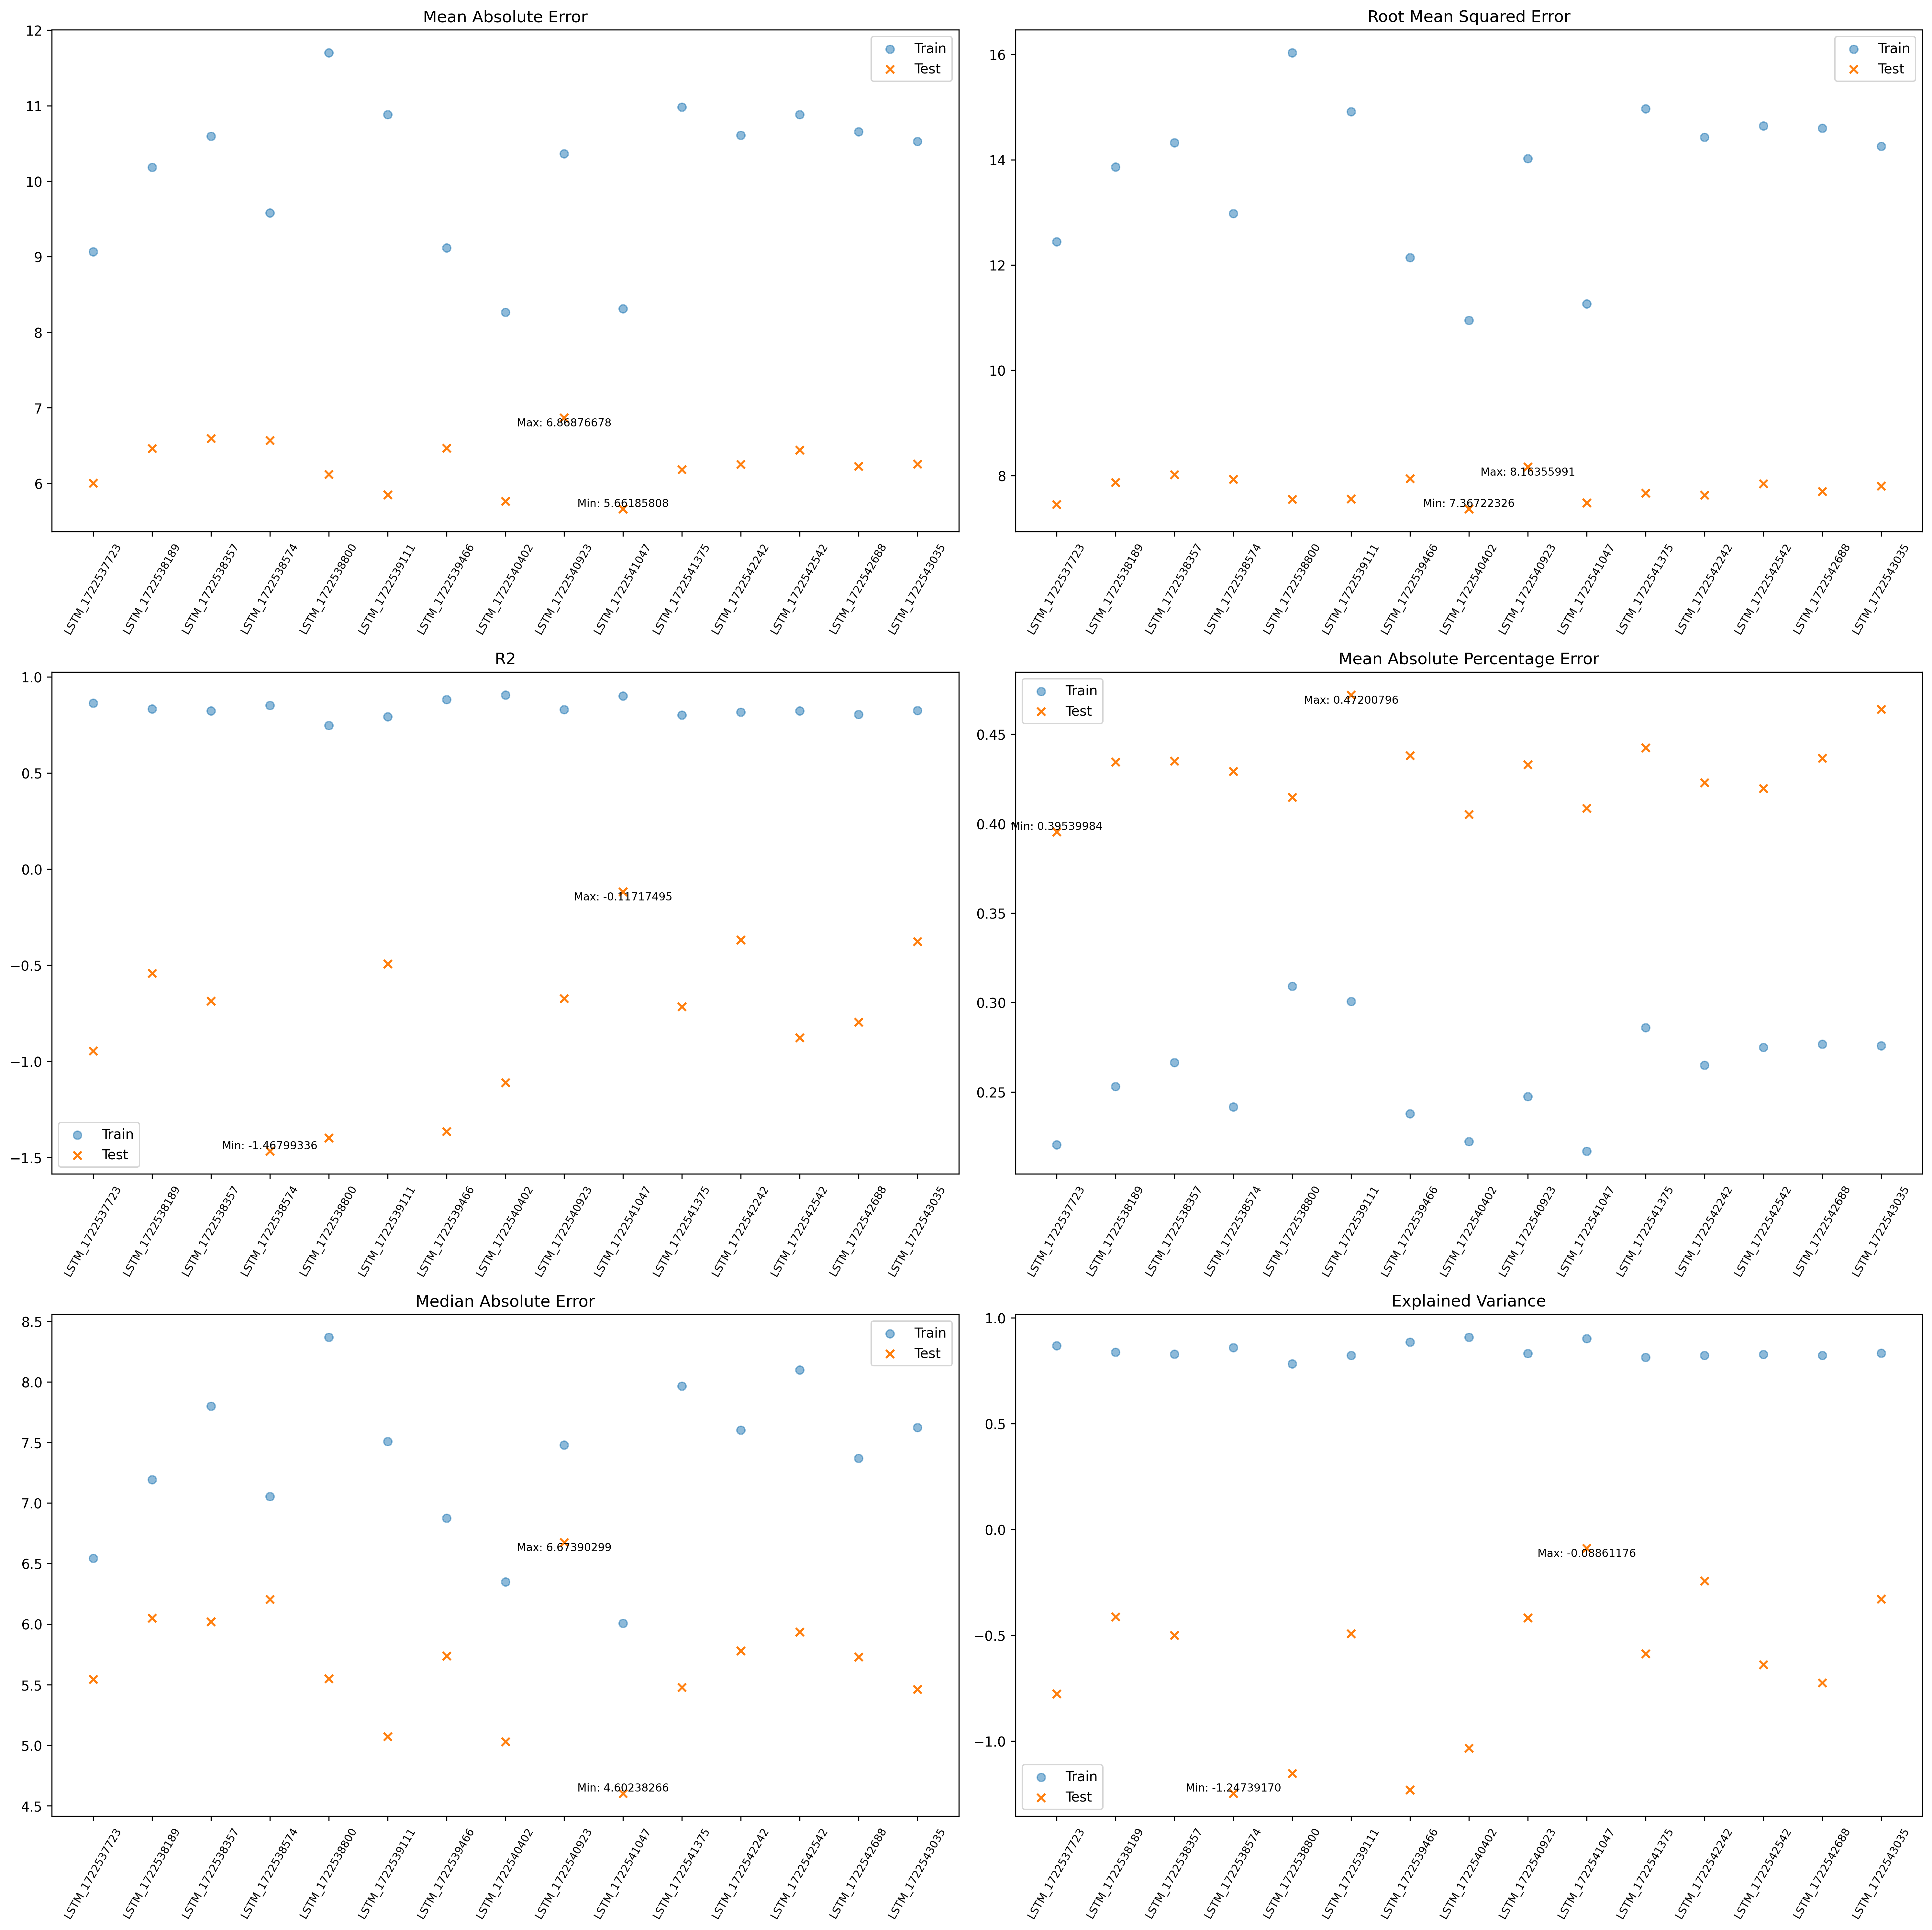

The table this chart was drawn from, first rows:
model, type, mae_train, mae_test, rmse_train, rmse_test, r2_train, r2_test, mape_train, mape_test, medae_train, medae_test, ev_train, ev_test
LSTM_1722537723, best_combined, 7.771, 6.68, 10.44, 8.408, 0.9133, -0.474, 0.1882, 0.425, 5.776, 5.815, 0.9134, -0.3029
LSTM_1722537723, best_test, 9.065, 6.002, 12.44, 7.449, 0.8646, -0.9467, 0.2204, 0.3954, 6.543, 5.546, 0.8688, -0.7767
LSTM_1722537723, best_train, 7.76, 6.756, 10.38, 8.507, 0.9158, -0.4433, 0.1867, 0.4288, 5.708, 5.801, 0.9158, -0.2674
LSTM_1722537723, last, 7.754, 6.813, 10.43, 8.55, 0.9112, -0.5062, 0.1872, 0.4261, 5.789, 5.903, 0.9114, -0.3054
LSTM_1722538189, best_combined, 10.18, 6.464, 13.86, 7.868, 0.8336, -0.5425, 0.253, 0.4346, 7.192, 6.048, 0.8381, -0.4123
LSTM_1722538189, best_test, 10.18, 6.464, 13.86, 7.868, 0.8336, -0.5425, 0.253, 0.4346, 7.192, 6.048, 0.8381, -0.4123
LSTM_1722538189, best_train, 10.15, 7.19, 13.69, 8.554, 0.8407, -0.588, 0.2358, 0.4338, 7.753, 6.794, 0.8407, -0.2639
LSTM_1722538189, last, 10.18, 6.464, 13.86, 7.868, 0.8336, -0.5425, 0.253, 0.4346, 7.192, 6.048, 0.8381, -0.4123
LSTM_1722538357, best_combined, 9.928, 7.366, 13.55, 8.734, 0.8455, -0.9959, 0.2319, 0.443, 7.25, 6.721, 0.8459, -0.6652
LSTM_1722538357, best_test, 10.59, 6.593, 14.33, 8.014, 0.8242, -0.6867, 0.2663, 0.435, 7.798, 6.019, 0.8293, -0.4997
LSTM_1722538357, best_train, 9.935, 7.49, 13.52, 8.878, 0.8489, -0.97, 0.2287, 0.4433, 7.384, 6.861, 0.849, -0.6079
LSTM_1722538357, last, 9.935, 7.49, 13.52, 8.878, 0.8489, -0.97, 0.2287, 0.4433, 7.384, 6.861, 0.849, -0.6079
LSTM_1722538574, best_combined, 8.276, 6.96, 10.82, 8.361, 0.9075, -1.486, 0.2091, 0.4293, 6.482, 6.492, 0.9075, -1.126
LSTM_1722538574, best_test, 9.58, 6.569, 12.98, 7.933, 0.8525, -1.468, 0.2417, 0.4292, 7.054, 6.204, 0.8602, -1.247
LSTM_1722538574, best_train, 8.193, 7.107, 10.74, 8.533, 0.9082, -1.451, 0.206, 0.4314, 6.453, 6.793, 0.9082, -1.05
LSTM_1722538574, last, 8.19, 7.077, 10.74, 8.5, 0.9069, -1.455, 0.2066, 0.4309, 6.452, 6.773, 0.907, -1.06
LSTM_1722538800, best_combined, 8.673, 6.804, 11.49, 8.296, 0.8958, -1.1, 0.2124, 0.4225, 6.622, 6.238, 0.8958, -0.785
LSTM_1722538800, best_test, 11.7, 6.119, 16.04, 7.551, 0.7483, -1.4, 0.3091, 0.4147, 8.369, 5.549, 0.7842, -1.154
LSTM_1722538800, best_train, 8.673, 6.804, 11.49, 8.296, 0.8958, -1.1, 0.2124, 0.4225, 6.622, 6.238, 0.8958, -0.785
LSTM_1722538800, last, 8.684, 6.953, 11.54, 8.449, 0.888, -1.107, 0.2113, 0.4225, 6.733, 6.484, 0.888, -0.7294
LSTM_1722539111, best_combined, 8.106, 6.753, 10.77, 8.347, 0.9096, -1.104, 0.2032, 0.4294, 6.339, 5.931, 0.9097, -0.8785
LSTM_1722539111, best_test, 10.88, 5.848, 14.91, 7.555, 0.7932, -0.4939, 0.3007, 0.472, 7.507, 5.071, 0.823, -0.4926
LSTM_1722539111, best_train, 8.125, 7.027, 10.75, 8.621, 0.9095, -1.09, 0.198, 0.4309, 6.331, 6.221, 0.9096, -0.7687
LSTM_1722539111, last, 8.125, 7.027, 10.75, 8.621, 0.9095, -1.09, 0.198, 0.4309, 6.331, 6.221, 0.9096, -0.7687
LSTM_1722539466, best_combined, 7.389, 6.932, 9.607, 8.626, 0.9286, -0.9319, 0.2023, 0.438, 5.86, 6.115, 0.9291, -0.7254
LSTM_1722539466, best_test, 9.116, 6.468, 12.14, 7.943, 0.8827, -1.366, 0.2378, 0.4382, 6.874, 5.738, 0.886, -1.231
LSTM_1722539466, best_train, 7.331, 7.257, 9.49, 8.984, 0.9305, -0.8536, 0.1948, 0.4399, 5.998, 6.457, 0.9305, -0.5605
LSTM_1722539466, last, 7.339, 7.235, 9.494, 8.96, 0.932, -0.8502, 0.1949, 0.4399, 5.949, 6.442, 0.9322, -0.5623
LSTM_1722540402, best_combined, 6.623, 6.521, 8.51, 8.28, 0.9454, -0.8033, 0.1876, 0.4268, 5.404, 5.756, 0.9454, -0.6073
LSTM_1722540402, best_test, 8.265, 5.763, 10.95, 7.367, 0.9068, -1.111, 0.2223, 0.4053, 6.349, 5.03, 0.9096, -1.034
LSTM_1722540402, best_train, 6.608, 6.62, 8.489, 8.364, 0.9449, -0.8404, 0.1862, 0.4271, 5.385, 5.872, 0.945, -0.6108
LSTM_1722540402, last, 6.608, 6.62, 8.489, 8.364, 0.9449, -0.8404, 0.1862, 0.4271, 5.385, 5.872, 0.945, -0.6108
LSTM_1722540923, best_combined, 9.119, 7.177, 12.32, 8.648, 0.8768, -1.028, 0.218, 0.4333, 6.805, 6.521, 0.8769, -0.7085
LSTM_1722540923, best_test, 10.37, 6.869, 14.02, 8.164, 0.8306, -0.6738, 0.2474, 0.433, 7.478, 6.674, 0.8322, -0.4178
LSTM_1722540923, best_train, 9.119, 7.177, 12.32, 8.648, 0.8768, -1.028, 0.218, 0.4333, 6.805, 6.521, 0.8769, -0.7085
LSTM_1722540923, last, 9.119, 7.177, 12.32, 8.648, 0.8768, -1.028, 0.218, 0.4333, 6.805, 6.521, 0.8769, -0.7085
LSTM_1722541047, best_combined, 5.486, 7.472, 7.155, 9.809, 0.9606, -0.05241, 0.1473, 2.5, 4.403, 6.175, 0.9607, 0.05375
LSTM_1722541047, best_test, 8.31, 5.662, 11.26, 7.483, 0.9011, -0.1172, 0.2169, 0.4085, 6.008, 4.602, 0.9029, -0.08861
LSTM_1722541047, best_train, 5.468, 7.534, 7.118, 9.883, 0.9615, -0.04952, 0.1461, 0.636, 4.424, 6.274, 0.9615, 0.06552
LSTM_1722541047, last, 5.468, 7.534, 7.118, 9.883, 0.9615, -0.04952, 0.1461, 0.636, 4.424, 6.274, 0.9615, 0.06552
LSTM_1722541375, best_combined, 6.337, 7.54, 8.31, 9.866, 0.9457, -0.178, 0.1674, 0.4505, 4.929, 6.074, 0.9461, 0.0127
LSTM_1722541375, best_test, 10.98, 6.181, 14.97, 7.666, 0.8009, -0.716, 0.2859, 0.4424, 7.965, 5.477, 0.8145, -0.5877
LSTM_1722541375, best_train, 6.285, 7.606, 8.224, 9.965, 0.9479, -0.195, 0.1664, 0.4558, 4.88, 6.065, 0.948, 0.002432
LSTM_1722541375, last, 6.285, 7.606, 8.224, 9.965, 0.9479, -0.195, 0.1664, 0.4558, 4.88, 6.065, 0.948, 0.002432
LSTM_1722542242, best_combined, 6.234, 7.354, 8.196, 9.578, 0.9481, 0.1292, 0.1642, 1.379, 4.74, 6.083, 0.9484, 0.2333
LSTM_1722542242, best_test, 10.61, 6.25, 14.43, 7.632, 0.8161, -0.3689, 0.265, 0.4229, 7.6, 5.779, 0.8229, -0.243
LSTM_1722542242, best_train, 6.18, 7.427, 8.116, 9.711, 0.9508, 0.1412, 0.1608, 1.072, 4.72, 6.082, 0.9508, 0.2531
LSTM_1722542242, last, 6.191, 7.35, 8.155, 9.617, 0.9487, 0.1455, 0.1662, 3.203, 4.712, 6.053, 0.9494, 0.2378
LSTM_1722542542, best_combined, 9.863, 7.104, 13.41, 8.477, 0.8536, -0.7242, 0.2277, 0.4269, 7.201, 6.581, 0.8536, -0.4118
LSTM_1722542542, best_test, 10.88, 6.442, 14.64, 7.845, 0.8227, -0.8769, 0.2749, 0.4196, 8.098, 5.935, 0.8282, -0.6387
LSTM_1722542542, best_train, 9.862, 7.231, 13.4, 8.609, 0.8528, -0.7524, 0.2259, 0.4277, 7.232, 6.719, 0.8528, -0.3998
LSTM_1722542542, last, 9.844, 7.16, 13.4, 8.531, 0.85, -0.7632, 0.2272, 0.427, 7.109, 6.637, 0.8501, -0.4267
LSTM_1722542688, best_combined, 8.511, 6.334, 11.46, 7.966, 0.8955, -0.623, 0.2033, 0.4, 6.212, 5.706, 0.8955, -0.4175
LSTM_1722542688, best_test, 10.66, 6.224, 14.6, 7.699, 0.8043, -0.7961, 0.2767, 0.4367, 7.37, 5.729, 0.8235, -0.7253
LSTM_1722542688, best_train, 8.511, 6.334, 11.46, 7.966, 0.8955, -0.623, 0.2033, 0.4, 6.212, 5.706, 0.8955, -0.4175
LSTM_1722542688, last, 8.511, 6.334, 11.46, 7.966, 0.8955, -0.623, 0.2033, 0.4, 6.212, 5.706, 0.8955, -0.4175
LSTM_1722543035, best_combined, 8.604, 6.704, 11.55, 8.404, 0.8938, -0.7385, 0.2081, 0.4496, 6.416, 5.749, 0.8939, -0.5842
LSTM_1722543035, best_test, 10.53, 6.255, 14.26, 7.8, 0.826, -0.3774, 0.2757, 0.464, 7.623, 5.461, 0.8338, -0.3285
LSTM_1722543035, best_train, 8.581, 6.823, 11.52, 8.53, 0.8926, -0.7491, 0.2055, 0.4485, 6.383, 5.854, 0.8926, -0.5557
LSTM_1722543035, last, 8.581, 6.823, 11.52, 8.53, 0.8926, -0.7491, 0.2055, 0.4485, 6.383, 5.854, 0.8926, -0.5557
